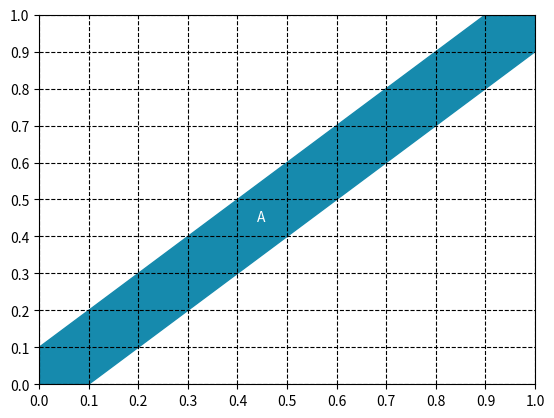

This figure's Python source: (Note: this script raises an exception after producing the figure.)
import matplotlib.pyplot as plt
import numpy as np
parameters = {"path graphics": "Graphics/",
              "graphics name": "graphic.eps"
              }
values = np.linspace(0, 1, 11)
plt.fill_between(values,
                 values-0.1,
                 values+0.1,
                 color="#168aad")
plt.xticks(values)
plt.yticks(values)
plt.xlim(0, 1)
plt.ylim(0, 1)
plt.text(0.44,
         0.44,
         "A",
         color="#ffffff")
plt.grid(ls="--",
         color="#000000")
plt.savefig("{}{}".format(parameters["path graphics"],
                          parameters["graphics name"]),
            dpi=400)
